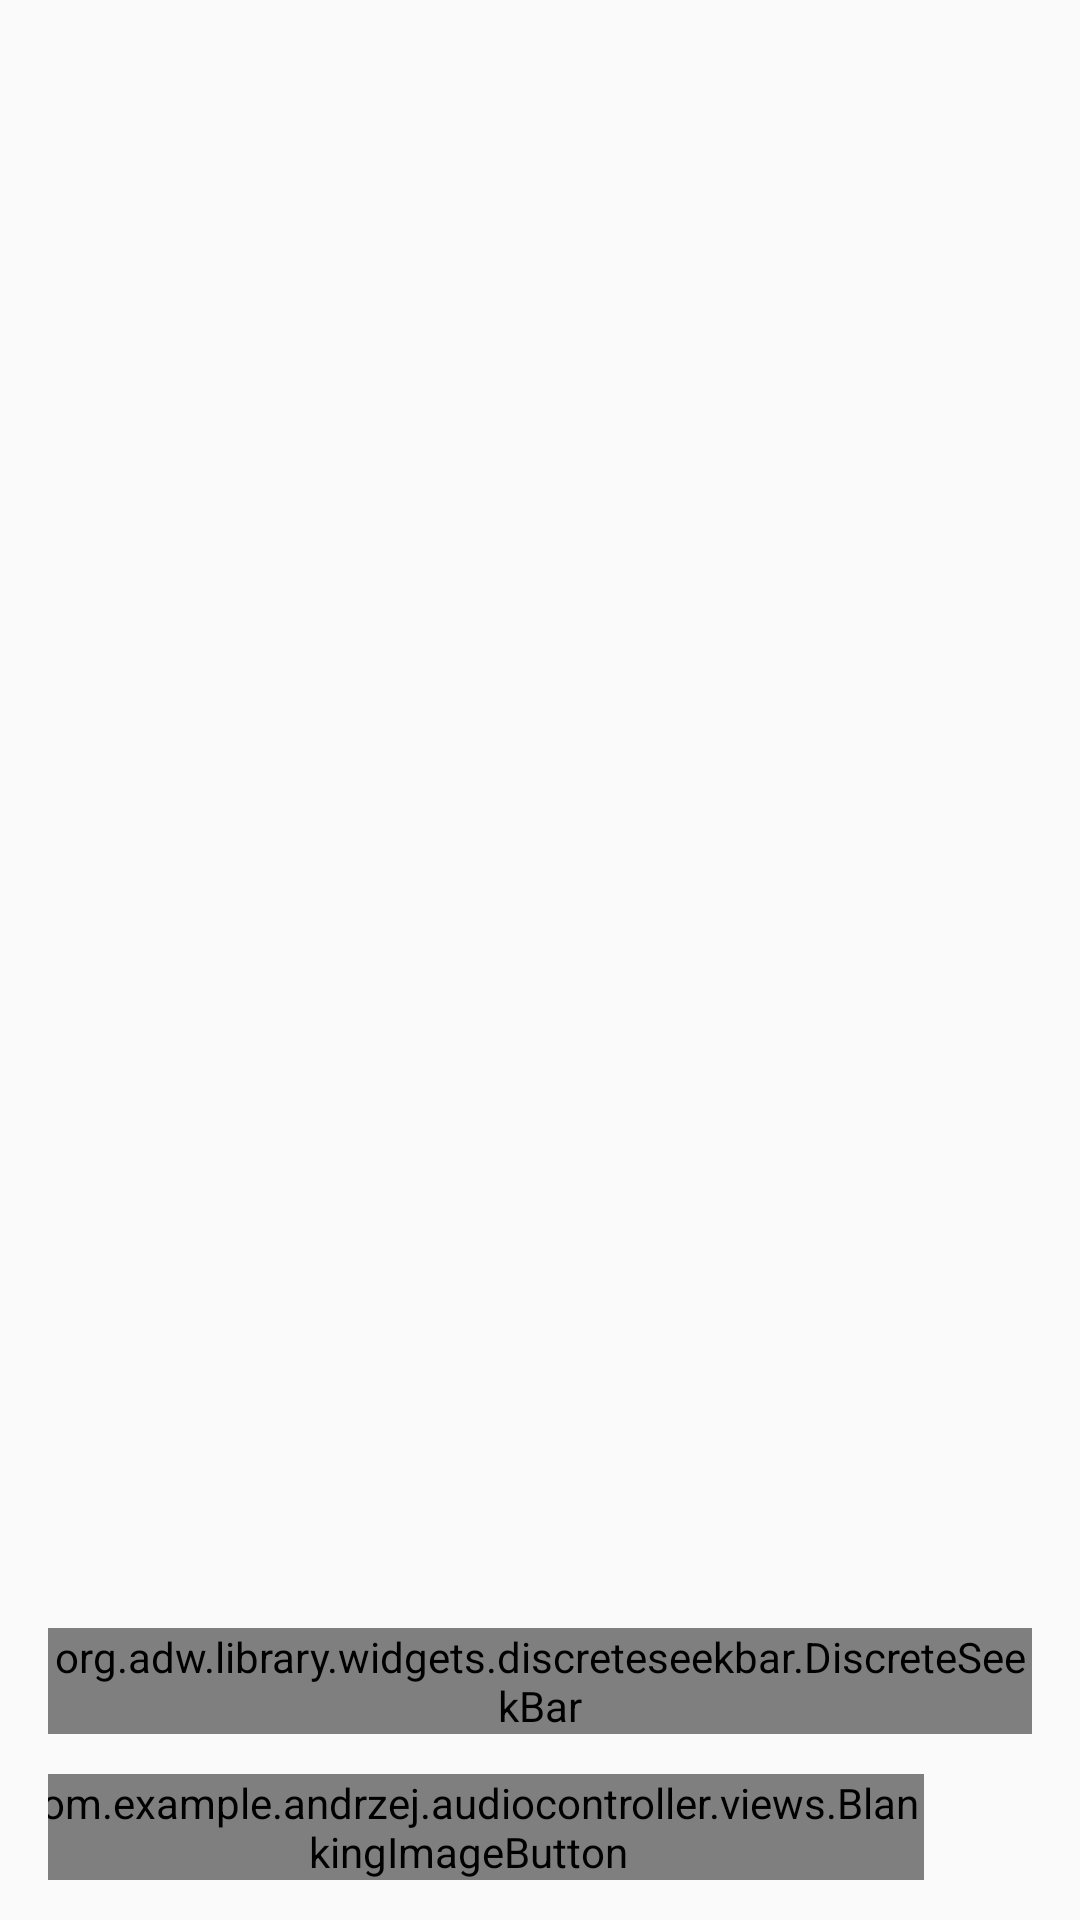

Here is an Android app screen rendered from its layout file. Give the layout XML and the strings, colors and styles it references.
<!-- AndroidManifest.xml: application theme AppTheme -->
<!-- res/layout/content_audio.xml -->
<?xml version="1.0" encoding="utf-8"?>
<RelativeLayout xmlns:android="http://schemas.android.com/apk/res/android"
    xmlns:app="http://schemas.android.com/apk/res-auto"
    xmlns:tools="http://schemas.android.com/tools"
    android:layout_width="match_parent"
    android:layout_height="match_parent"
    tools:context="com.example.andrzej.audiocontroller.activities.AudioActivity"
    tools:showIn="@layout/activity_audio">

    <TextView
        android:id="@+id/artist_text_view"
        android:layout_width="wrap_content"
        android:layout_height="wrap_content"
        android:layout_marginLeft="@dimen/activity_horizontal_margin"
        android:layout_marginStart="@dimen/activity_horizontal_margin"
        android:layout_marginTop="4dp"
        android:singleLine="true"
        android:textSize="@dimen/artist_textview_size" />

    <RelativeLayout
        android:id="@+id/main_container"
        android:layout_width="match_parent"
        android:layout_height="match_parent"
        android:layout_below="@+id/artist_text_view"
        android:layout_marginEnd="@dimen/activity_horizontal_margin"
        android:layout_marginLeft="@dimen/activity_horizontal_margin"
        android:layout_marginRight="@dimen/activity_horizontal_margin"
        android:layout_marginStart="@dimen/activity_horizontal_margin">

        <RelativeLayout
            android:id="@+id/cover_container"
            android:layout_width="match_parent"
            android:layout_height="wrap_content"
            android:layout_centerHorizontal="true">

            <TextView
                android:layout_width="wrap_content"
                android:layout_height="wrap_content"
                android:layout_centerInParent="true"
                android:visibility="gone" />


            <ImageView
                android:id="@+id/bigCover_imageView"
                android:layout_width="300dp"
                android:layout_height="300dp"
                android:layout_centerInParent="true"
                android:layout_marginTop="122dp" />

        </RelativeLayout>


        <LinearLayout
            android:id="@+id/controls_container"
            android:layout_width="match_parent"
            android:layout_height="wrap_content"
            android:layout_alignParentBottom="true"
            android:gravity="center"
            android:orientation="vertical">

            <ImageButton
                android:id="@+id/playbackModeBtn"
                android:layout_width="wrap_content"
                android:layout_height="wrap_content"
                android:layout_marginBottom="12dp"
                android:background="@drawable/image_button_background" />


            <RelativeLayout
                android:layout_width="match_parent"
                android:layout_height="wrap_content">

                <org.adw.library.widgets.discreteseekbar.DiscreteSeekBar
                    android:id="@+id/mainSeekBar"
                    android:layout_width="match_parent"
                    android:layout_height="wrap_content"
                    app:dsb_indicatorColor="@android:color/transparent"
                    app:dsb_indicatorFormatter=""
                    app:dsb_max="256"
                    app:dsb_min="0" />

                <TextView
                    android:id="@+id/mainCurrentTimeTv"
                    android:layout_width="wrap_content"
                    android:layout_height="wrap_content"
                    android:layout_alignLeft="@+id/mainSeekBar"
                    android:layout_alignStart="@+id/mainSeekBar"
                    android:layout_below="@+id/mainSeekBar"
                    android:textAppearance="@android:style/TextAppearance.Small" />

                <TextView
                    android:id="@+id/totalTimeTv"
                    android:layout_width="wrap_content"
                    android:layout_height="wrap_content"
                    android:layout_alignEnd="@+id/mainSeekBar"
                    android:layout_alignRight="@+id/mainSeekBar"
                    android:layout_below="@+id/mainSeekBar"
                    android:textAppearance="@android:style/TextAppearance.Small" />

                <LinearLayout
                    android:layout_width="match_parent"
                    android:layout_height="62dp"
                    android:layout_below="@+id/mainSeekBar"
                    android:gravity="center"
                    android:orientation="horizontal">

                    <com.example.andrzej.audiocontroller.views.BlankingImageButton
                        android:id="@+id/prevTrackBtn"
                        android:layout_width="wrap_content"
                        android:layout_height="wrap_content"
                        android:layout_marginEnd="@dimen/horizontal_control_icon_margin"
                        android:layout_marginRight="@dimen/horizontal_control_icon_margin"
                        android:background="@drawable/image_button_background"
                        android:src="@drawable/ic_skip_previous_black_36dp" />

                    <com.example.andrzej.audiocontroller.views.BlankingImageButton
                        android:id="@+id/mainPlayBtn"
                        android:layout_width="wrap_content"
                        android:layout_height="wrap_content"
                        android:background="@drawable/image_button_background"
                        android:src="@drawable/ic_play_arrow_black_48dp" />

                    <com.example.andrzej.audiocontroller.views.BlankingImageButton
                        android:id="@+id/nextTrackBtn"
                        android:layout_width="wrap_content"
                        android:layout_height="wrap_content"
                        android:layout_marginLeft="@dimen/horizontal_control_icon_margin"
                        android:layout_marginStart="@dimen/horizontal_control_icon_margin"
                        android:background="@drawable/image_button_background"
                        android:src="@drawable/ic_skip_next_black_36dp" />

                </LinearLayout>

            </RelativeLayout>


        </LinearLayout>

    </RelativeLayout>

</RelativeLayout>
<!-- res/layout/activity_audio.xml (included above) -->
<?xml version="1.0" encoding="utf-8"?>
<android.support.v4.widget.DrawerLayout xmlns:android="http://schemas.android.com/apk/res/android"
    xmlns:app="http://schemas.android.com/apk/res-auto"
    xmlns:bootstrap="http://schemas.android.com/apk/res-auto"
    xmlns:fab="http://schemas.android.com/apk/res-auto"
    xmlns:tools="http://schemas.android.com/tools"
    android:id="@+id/drawer_layout"
    android:layout_width="match_parent"
    android:layout_height="match_parent"
    android:background="@color/background_material_light"
    android:fitsSystemWindows="true"
    tools:context="com.example.andrzej.audiocontroller.activities.AudioActivity">

    <RelativeLayout
        android:layout_width="match_parent"
        android:layout_height="match_parent">

        <include
            android:id="@+id/toolbar"
            layout="@layout/audio_play_toolbar" />


        <include
            layout="@layout/content_audio"
            android:layout_width="match_parent"
            android:layout_height="match_parent"
            android:layout_below="@+id/toolbar" />

    </RelativeLayout>

    <FrameLayout
        android:id="@+id/drawerLayoutContainer"
        android:layout_width="@dimen/nav_drawer_width"
        android:layout_height="match_parent"
        android:layout_gravity="end"
        android:paddingTop="?attr/actionBarSize" />

</android.support.v4.widget.DrawerLayout>
<!-- res/layout/audio_play_toolbar.xml (included above) -->
<?xml version="1.0" encoding="utf-8"?>
<android.support.v7.widget.Toolbar xmlns:android="http://schemas.android.com/apk/res/android"
    xmlns:app="http://schemas.android.com/apk/res-auto"
    android:layout_width="match_parent"
    android:layout_height="?attr/actionBarSize"
    android:background="?attr/colorPrimary"
    app:layout_scrollFlags="scroll|enterAlways"
    app:popupTheme="@style/AppTheme.PopupOverlay">



    <LinearLayout
        android:weightSum="10"
        android:layout_width="match_parent"
        android:layout_height="match_parent">

        <TextView
            android:id="@+id/toolbar_title"
            android:layout_weight="9"
            android:singleLine="true"
            android:ellipsize="marquee"
            android:layout_width="0dp"
            android:layout_height="wrap_content"
            android:layout_gravity="center"
            android:textColor="@android:color/white"
            android:textSize="@dimen/toolbarTitleLargeFontSize"/>

    </LinearLayout>

</android.support.v7.widget.Toolbar>
<!-- resources referenced by this layout -->
<resources>
  <dimen name="activity_horizontal_margin">16dp</dimen>
  <dimen name="artist_textview_size">18sp</dimen>
  <dimen name="horizontal_control_icon_margin">24dp</dimen>
  <dimen name="nav_drawer_width">240dp</dimen>
  <dimen name="toolbarTitleLargeFontSize">26sp</dimen>
  <!-- drawable image_button_background (drawable) -->
  <?xml version="1.0" encoding="utf-8"?>
  <selector xmlns:android="http://schemas.android.com/apk/res/android">
      <item android:state_pressed="true"
          android:drawable="@drawable/indicator_button_circle"/> 
      <item android:state_focused="true"
          android:drawable="@drawable/indicator_button_circle"/> 
      <item android:drawable="@android:color/transparent"/> 
  
  </selector>
  <style name="AppTheme.PopupOverlay" parent="ThemeOverlay.AppCompat.Light" />
  <style name="AppTheme" parent="Theme.AppCompat.Light.DarkActionBar">
          
          <item name="colorPrimary">@color/colorPrimary</item>
          <item name="colorPrimaryDark">@color/colorPrimaryDark</item>
          <item name="colorAccent">@color/colorAccent</item>
          <item name="spbStyle">@style/GNowProgressBar</item>
      </style>
  <!-- drawable indicator_button_circle (drawable) -->
  <?xml version="1.0" encoding="utf-8"?>
  <shape xmlns:android="http://schemas.android.com/apk/res/android"
      android:shape="oval">
  
      <solid android:color="@color/backgroud_oval_color" />
  
  </shape>
  <color name="colorPrimary">#3F51B5</color>
  <color name="colorPrimaryDark">#303F9F</color>
  <color name="colorAccent">#FF4081</color>
  <style name="GNowProgressBar" parent="SmoothProgressBar">
          <item name="spb_stroke_separator_length">4dp</item>
          <item name="spb_sections_count">4</item>
          <item name="spb_speed">0.7</item>
          <item name="spb_progressiveStart_speed">2</item>
          <item name="spb_progressiveStop_speed">3.4</item>
          <item name="spb_interpolator">spb_interpolator_acceleratedecelerate</item>
          <item name="spb_mirror_mode">false</item>
          <item name="spb_reversed">false</item>
          <item name="spb_colors">@array/gplus_colors</item>
          <item name="spb_progressiveStart_activated">true</item>
      </style>
  <color name="backgroud_oval_color">#e0e0e0</color>
</resources>
